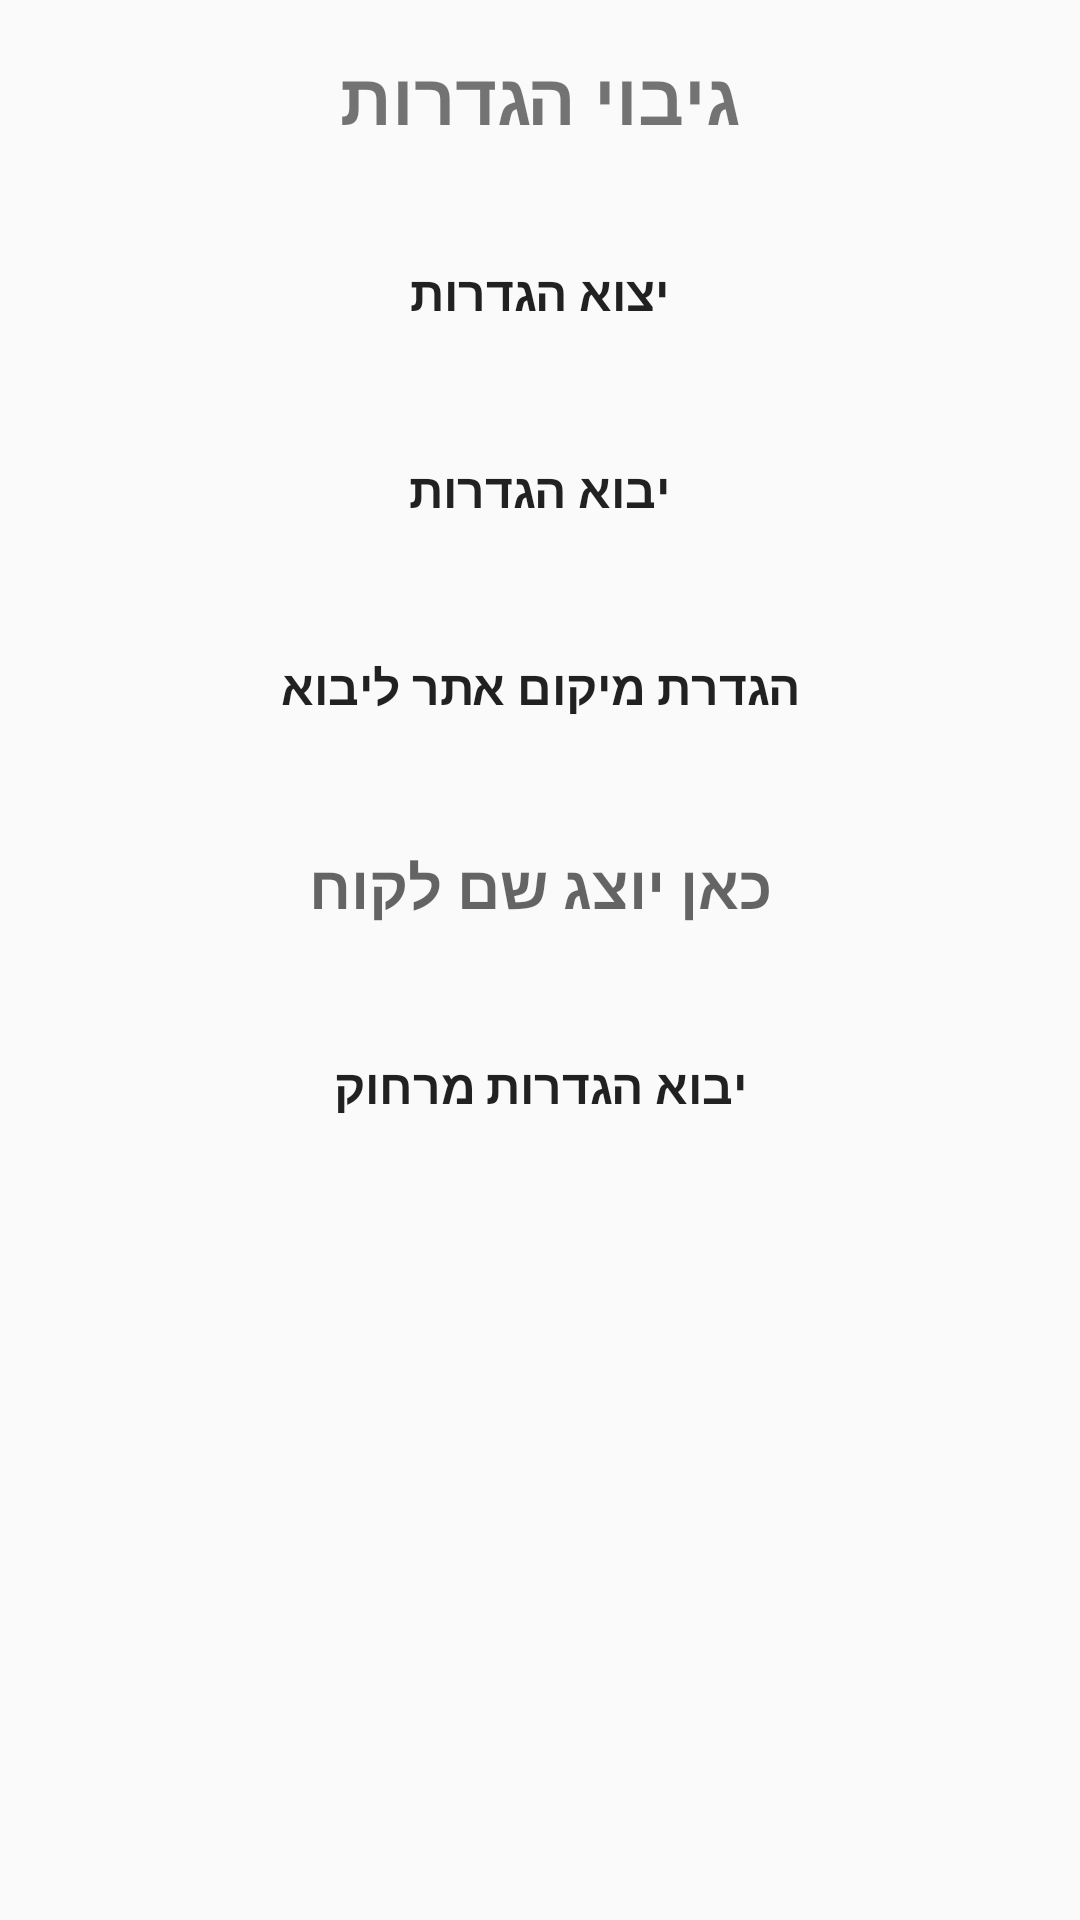

Write the Android layout XML for this screen, with the resource values it uses.
<!-- AndroidManifest.xml: application theme AppTheme -->
<!-- res/layout/activity_backup.xml -->
<?xml version="1.0" encoding="utf-8"?>
<LinearLayout xmlns:android="http://schemas.android.com/apk/res/android"
    android:layout_width="match_parent"
    android:layout_height="match_parent"
    android:orientation="vertical"
    android:padding="16dp"
>

    <TextView
        android:layout_width="match_parent"
        android:layout_height="wrap_content"
        android:text="גיבוי הגדרות"
        android:textSize="24sp"
        android:textStyle="bold"
        android:gravity="center_horizontal"
        android:paddingBottom="16dp"
    />

    <Button style="@style/MDMActionButton"
        android:id="@+id/btn_export"
        android:text="יצוא הגדרות"/>
    <Button style="@style/MDMActionButton"
        android:id="@+id/btn_import"
        android:text="יבוא הגדרות"/>
    <Button style="@style/MDMActionButton"
        android:id="@+id/btn_set_url"
        android:text="הגדרת מיקום אתר ליבוא"/>
    <TextView
        android:id="@+id/tv_client"
        android:layout_width="match_parent"
        android:layout_height="wrap_content"
        android:text=""
        android:hint="כאן יוצג שם לקוח"
        android:textSize="20sp"
        android:textStyle="bold"
        android:gravity="center_horizontal"
        android:padding="20dp"
    />
    <Button style="@style/MDMActionButton"
        android:id="@+id/btn_url_import"
        android:text="יבוא הגדרות מרחוק"/>
</LinearLayout>
<!-- resources referenced by this layout -->
<resources>
  <style name="MDMActionButton">
          <item name="android:layout_width">match_parent</item>
          <item name="android:layout_height">wrap_content</item>
          <item name="android:background">@drawable/rounded_button_background</item>
         
          <item name="android:padding">14dp</item>
          <item name="android:gravity">center</item>
          <item name="android:textSize">16sp</item>
          <item name="android:textStyle">bold</item>
          <item name="android:layout_marginTop">8dp</item>
          <item name="android:layout_marginBottom">8dp</item>
      </style>
  <style name="AppTheme" parent="Base.AppTheme" />
  <style name="Base.AppTheme" parent="@android:style/Theme.Material.Light.DarkActionBar">
          <item name="android:colorPrimary">@color/colorPrimary</item>
          <item name="android:colorPrimaryDark">@color/colorPrimaryDark</item>
          <item name="android:colorAccent">@color/colorAccent</item>
          <item name="android:windowAllowReturnTransitionOverlap">true</item>
          <item name="android:windowAllowEnterTransitionOverlap">true</item>
      </style>
  <color name="colorPrimary">#4527a0</color>
  <color name="colorPrimaryDark">#4D3294</color>
  <color name="colorAccent">#FF2AD6D1</color>
</resources>
